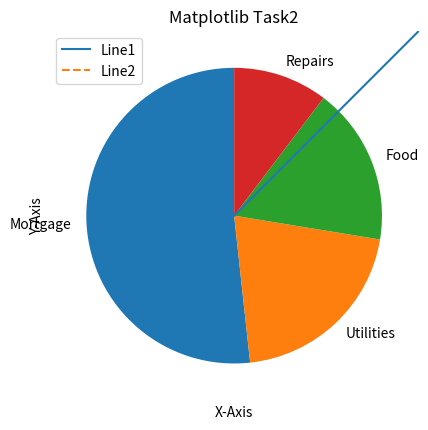

The matplotlib source for this figure:
import matplotlib.pyplot as plt
import numpy as np



#Task 1
line1x = np.array([0,1,2,3,4,5])
line1y = np.array([0,1,2,3,4,5])
line2x = np.array([0,1,2,3,4,5])
line2y = np.array([8,7.5,7,6.5,6,5.5])

plt.plot(line1x, line1y, label = 'Line1', linestyle = '-')
plt.plot(line2x, line2y, label = 'Line2', linestyle = '--')
plt.xlabel('X-Axis')
plt.ylabel('Y-Axis')
plt.legend()
plt.title('Matplotlib Task#1')
plt.grid(True)

plt.show()


#Task 2
p = np.array([51.72, 20.69, 17.24, 10.34])
labels = ['Mortgage', 'Utilities', 'Food', 'Repairs']
plt.pie(p, labels=labels, startangle=90)
plt.title('Matplotlib Task2')
plt.show()